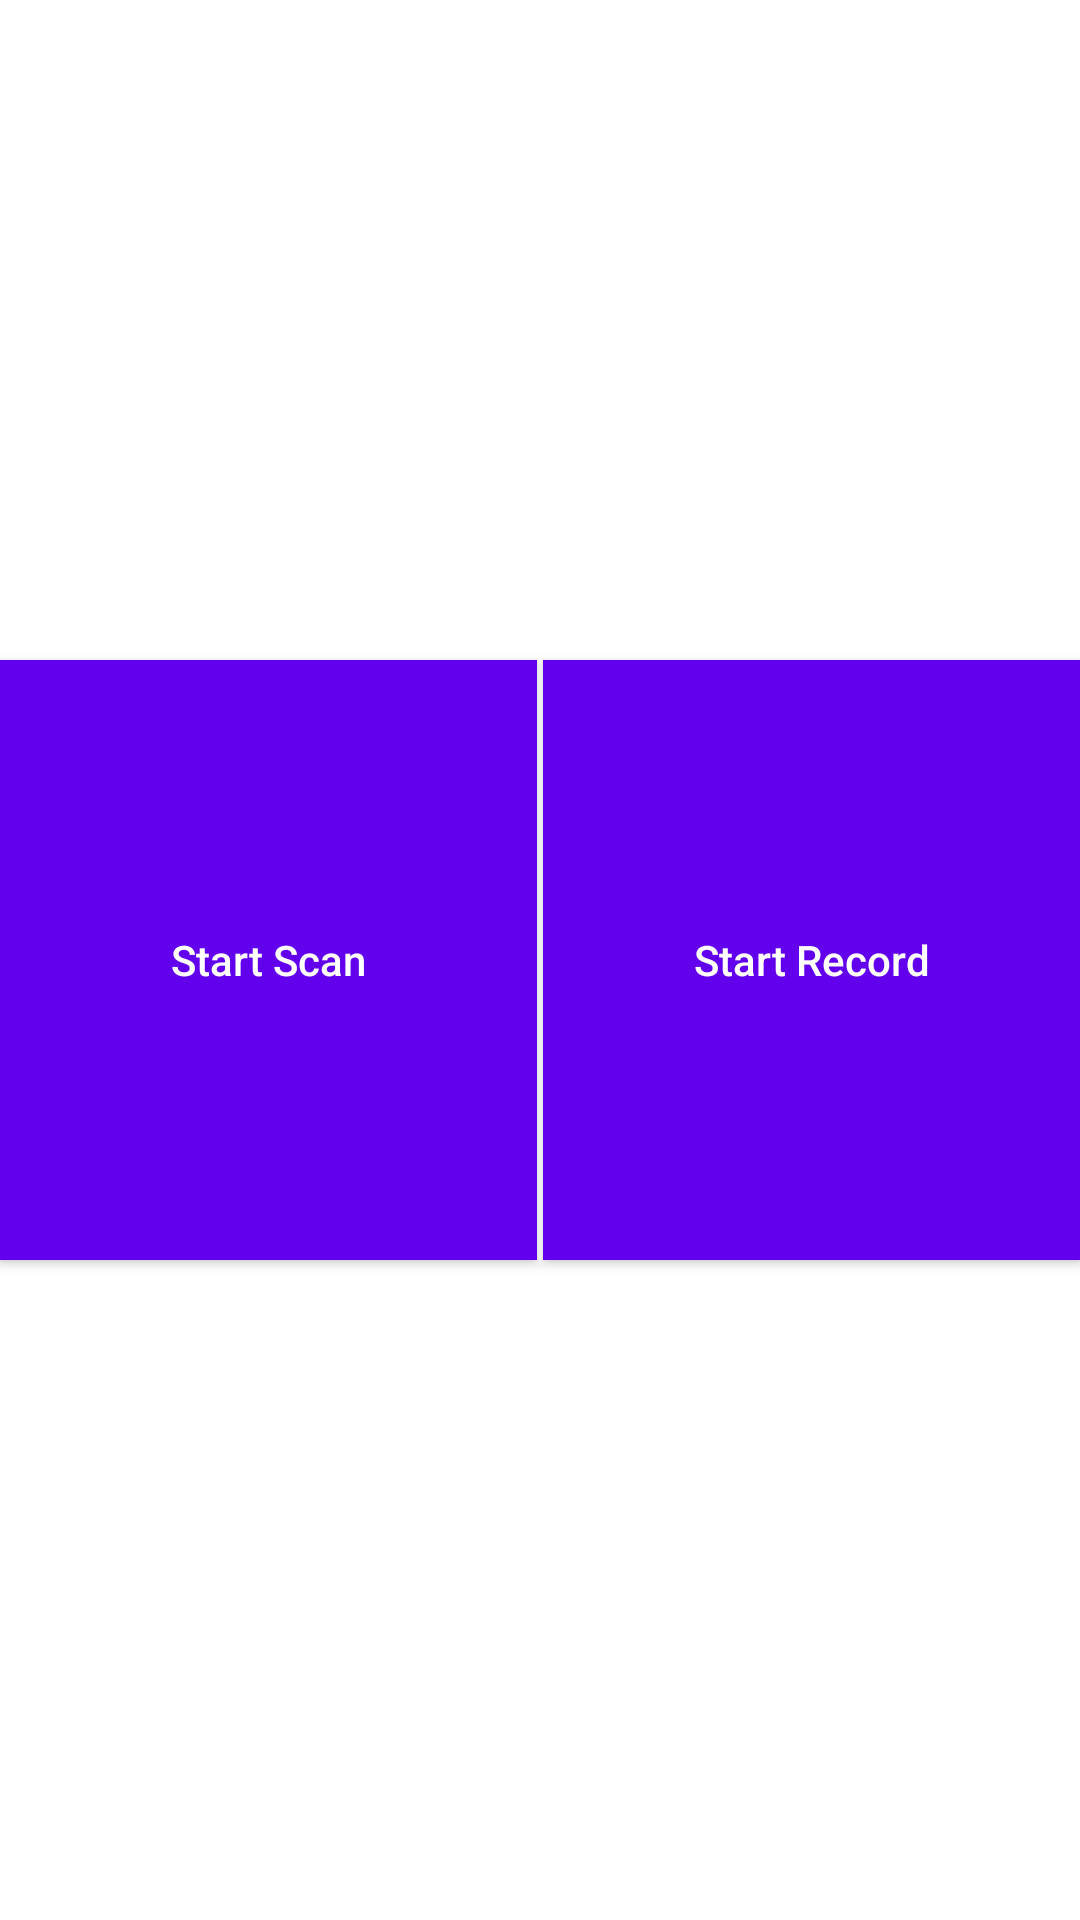

Reconstruct the res/layout file that produces this screen, plus the resources it refers to.
<!-- AndroidManifest.xml: application theme Theme.TestApp -->
<!-- res/layout/activity_main.xml -->
<?xml version="1.0" encoding="utf-8"?>
<androidx.constraintlayout.widget.ConstraintLayout xmlns:android="http://schemas.android.com/apk/res/android"
    xmlns:app="http://schemas.android.com/apk/res-auto"
    xmlns:tools="http://schemas.android.com/tools"
    android:layout_width="match_parent"
    android:layout_height="match_parent"
    tools:context=".activities.MainActivity">

    <androidx.constraintlayout.widget.Guideline
        android:id="@+id/guideLine"
        android:layout_width="wrap_content"
        android:layout_height="wrap_content"
        android:orientation="vertical"
        app:layout_constraintGuide_percent="0.5" />

    <androidx.appcompat.widget.AppCompatButton
        android:id="@+id/buttonScan"
        style="@style/MainButton"
        android:layout_marginEnd="1dp"
        android:text="@string/TEXT_START_SCAN"
        app:layout_constraintBottom_toBottomOf="parent"
        app:layout_constraintEnd_toEndOf="@id/guideLine"
        app:layout_constraintStart_toStartOf="parent"
        app:layout_constraintTop_toTopOf="parent" />

    <androidx.appcompat.widget.AppCompatButton
        android:id="@+id/buttonRecord"
        style="@style/MainButton"
        android:layout_marginStart="1dp"
        android:text="@string/TEXT_START_RECORD"
        app:layout_constraintBottom_toBottomOf="parent"
        app:layout_constraintEnd_toEndOf="parent"
        app:layout_constraintStart_toStartOf="@id/guideLine"
        app:layout_constraintTop_toTopOf="parent" />

</androidx.constraintlayout.widget.ConstraintLayout>
<!-- resources referenced by this layout -->
<resources>
  <string name="TEXT_START_RECORD">Start Record</string>
  <string name="TEXT_START_SCAN">Start Scan</string>
  <style name="MainButton">
          <item name="android:layout_width">0dp</item>
          <item name="android:layout_height">200dp</item>
          <item name="android:background">@color/PURPLE_500</item>
          <item name="android:textAllCaps">false</item>
          <item name="android:textColor">@color/WHITE</item>
      </style>
  <style name="Theme.TestApp" parent="Theme.MaterialComponents.Light.NoActionBar">
          
          <item name="colorPrimary">@color/PURPLE_500</item>
          <item name="colorPrimaryVariant">@color/PURPLE_700</item>
          <item name="colorOnPrimary">@color/WHITE</item>
          
          <item name="colorSecondary">@color/TEAL_200</item>
          <item name="colorSecondaryVariant">@color/TEAL_700</item>
          <item name="colorOnSecondary">@color/BLACK</item>
          
          <item name="android:statusBarColor" tools:targetApi="l">?attr/colorPrimaryVariant</item>
          
      </style>
  <color name="PURPLE_500">#FF6200EE</color>
  <color name="WHITE">#FFFFFFFF</color>
  <color name="PURPLE_700">#FF3700B3</color>
  <color name="TEAL_200">#FF03DAC5</color>
  <color name="TEAL_700">#FF018786</color>
  <color name="BLACK">#FF000000</color>
</resources>
